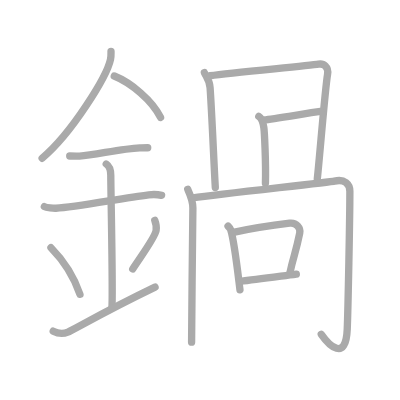
t = 0.00 s
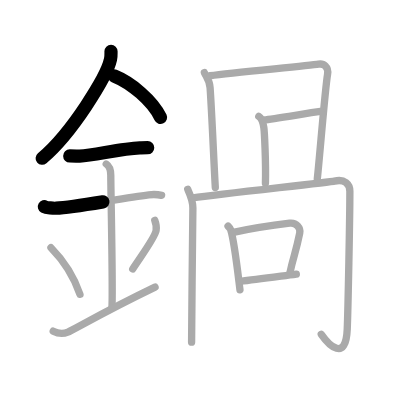
t = 3.50 s
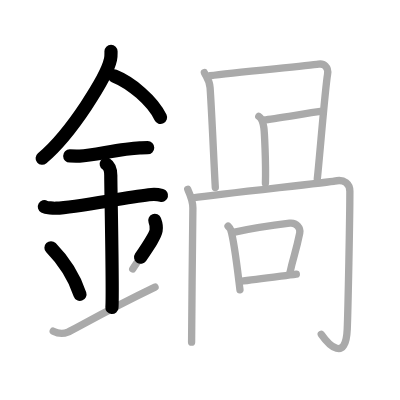
t = 6.75 s
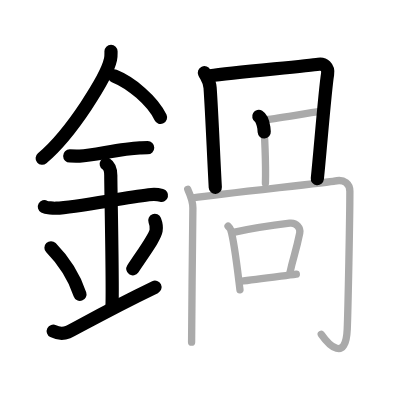
t = 10.25 s
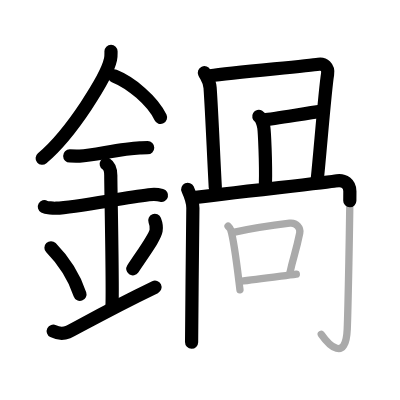
t = 13.50 s
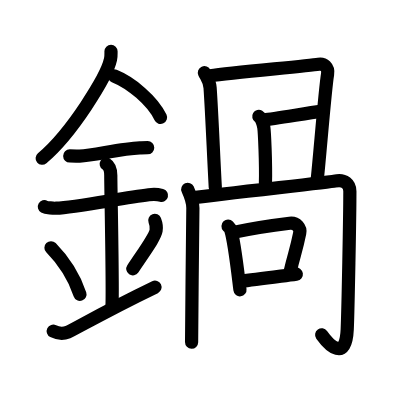
t = 17.00 s

The animated SVG that drew these frames (rendered in a browser with its animation timeline set to each time). Animation: 17 SMIL elements (animate=17); one cycle of 17.00 s.

<?xml version="1.0" standalone="no"?>
<!DOCTYPE svg PUBLIC "-//W3C//DTD SVG 1.1//EN"   "http://www.w3.org/Graphics/SVG/1.1/DTD/svg11.dtd">
<svg width="400px" height="400px"  version="1.1" xmlns="http://www.w3.org/2000/svg">
  <defs>
    <marker id="Triangle" viewBox="0 0 10 10" refX="0" refY="5" markerUnits="strokeWidth" markerWidth="3" style="stroke-opacity:0%;fill:#aaaaaa;" markerHeight="2" orient="auto">
      <path d="M 0 0 L 10 5 L 0 10 z" />
    </marker>
    
    <marker id="Arrow" viewBox="0 0 10 10" refX="5" refY="5" markerUnits="strokeWidth" markerWidth="1.8" style="stroke-opacity:0%;fill:#770000;" markerHeight="2" orient="auto">
      <path d="M 0 4 L 6 4 L 4 1 L 10 5 L 4 9 L 6 6 L 0 6 z" />
        <circle cx="5" cy="5" r="5" />
      </marker>
    
    <marker id="TriangleRed" viewBox="0 0 10 10" refX="0" refY="5" markerUnits="strokeWidth" markerWidth="3" style="stroke-opacity:0%;fill:#CC0000;" markerHeight="2" orient="auto">
      <path d="M 0 0 L 10 5 L 0 10 z" />
    </marker>
    
    <marker id="ArrowRed" viewBox="0 0 10 10" refX="5" refY="5" markerUnits="strokeWidth" markerWidth="1.8" style="stroke-opacity:0%;fill:#CC0000;" markerHeight="2" orient="auto">
      <path d="M 0 4 L 6 4 L 4 1 L 10 5 L 4 9 L 6 6 L 0 6 z" />
        <circle cx="5" cy="5" r="5" />
      </marker>
    
  </defs>
  
  <path style="fill:#ffffff; fill-opacity:100%; fill-rule:evenodd; stroke-width:0;" d="M 0 0 L 400px 0 L 400px 400px L 0 400px L 0 0" />

  <g transform="scale(3.6697247706422 3.6697247706422)">
<path style="fill:none; fill-opacity:0%; fill-rule:evenodd; stroke:#aaaaaa; stroke-opacity:100%; stroke-width: 1.5pt; stroke-linejoin:round; stroke-linecap:round;" d="M30.25 13.99c0 0.74 0.05 1.33-0.14 2.22c-1 4.63-10.5 20.07-18.63 26.91"></path>
<path style="fill:none; fill-opacity:0%; fill-rule:evenodd; stroke:#aaaaaa; stroke-opacity:100%; stroke-width: 1.5pt; stroke-linejoin:round; stroke-linecap:round;" d="M31.14 20.71C35.7 22.54 41.53 27.4 43.75 32"></path>
<path style="fill:none; fill-opacity:0%; fill-rule:evenodd; stroke:#aaaaaa; stroke-opacity:100%; stroke-width: 1.5pt; stroke-linejoin:round; stroke-linecap:round;" d="M19 42.5c1.5 0 2.18 0.09 2.67 0.06C26 42.24 33 40.53 38.1 40.3c0.74-0.03 0.9-0.05 2.15-0.05"></path>
<path style="fill:none; fill-opacity:0%; fill-rule:evenodd; stroke:#aaaaaa; stroke-opacity:100%; stroke-width: 1.5pt; stroke-linejoin:round; stroke-linecap:round;" d="M12.09 56.31c0.59 0.33 2.56 0.46 3.17 0.43C20.75 56.5 33 54 40.54 53.08c0.74-0.09 2.38-0.13 3.49 0.15"></path>
<path style="fill:none; fill-opacity:0%; fill-rule:evenodd; stroke:#aaaaaa; stroke-opacity:100%; stroke-width: 1.5pt; stroke-linejoin:round; stroke-linecap:round;" d="M28.95 44.69c1.24 0.78 1.24 2.52 1.24 3.14c0 4.35 0.62 31.63 0.31 35.98"></path>
<path style="fill:none; fill-opacity:0%; fill-rule:evenodd; stroke:#aaaaaa; stroke-opacity:100%; stroke-width: 1.5pt; stroke-linejoin:round; stroke-linecap:round;" d="M13.89 67.51c4.67 4.76 6.95 9.91 7.9 12.69"></path>
<path style="fill:none; fill-opacity:0%; fill-rule:evenodd; stroke:#aaaaaa; stroke-opacity:100%; stroke-width: 1.5pt; stroke-linejoin:round; stroke-linecap:round;" d="M42.18 60.05c0.32 0.84 0.48 2.06 0.36 2.76c-0.32 1.81-2.82 5.13-6.37 10.47"></path>
<path style="fill:none; fill-opacity:0%; fill-rule:evenodd; stroke:#aaaaaa; stroke-opacity:100%; stroke-width: 1.5pt; stroke-linejoin:round; stroke-linecap:round;" d="M14.5 90.25c1.5 0.75 2.92 0.68 4 0.25c1.25-0.5 10.25-5.75 23.75-12.25"></path>
<path style="fill:none; fill-opacity:0%; fill-rule:evenodd; stroke:#aaaaaa; stroke-opacity:100%; stroke-width: 1.5pt; stroke-linejoin:round; stroke-linecap:round;" d="M55.7 19.8c0.52 1.15 1.41 2.03 1.55 4.11c0.52 7.6 0.9 17.74 1.42 27.18"></path>
<path style="fill:none; fill-opacity:0%; fill-rule:evenodd; stroke:#aaaaaa; stroke-opacity:100%; stroke-width: 1.5pt; stroke-linejoin:round; stroke-linecap:round;" d="M57.25 20.64c6.64-0.92 26.59-2.66 29.56-3.15c1.4-0.23 2.79 0.73 2.45 2.76c-0.7 4.15-2.1 22.08-2.8 28.53"></path>
<path style="fill:none; fill-opacity:0%; fill-rule:evenodd; stroke:#aaaaaa; stroke-opacity:100%; stroke-width: 1.5pt; stroke-linejoin:round; stroke-linecap:round;" d="M70.52 31.74c0.76 0.46 1.22 2.07 1.37 2.99c0.15 0.92 0.6 9.45 0.44 15.21"></path>
<path style="fill:none; fill-opacity:0%; fill-rule:evenodd; stroke:#aaaaaa; stroke-opacity:100%; stroke-width: 1.5pt; stroke-linejoin:round; stroke-linecap:round;" d="M72 32.66c2.45-0.23 11.83-1.84 15.33-2.3"></path>
<path style="fill:none; fill-opacity:0%; fill-rule:evenodd; stroke:#aaaaaa; stroke-opacity:100%; stroke-width: 1.5pt; stroke-linejoin:round; stroke-linecap:round;" d="M51.16 51.59c0.52 1.15 1.4 2.99 1.4 5.07c0 5.09-0.35 27.59-0.35 36.59"></path>
<path style="fill:none; fill-opacity:0%; fill-rule:evenodd; stroke:#aaaaaa; stroke-opacity:100%; stroke-width: 1.5pt; stroke-linejoin:round; stroke-linecap:round;" d="M52.56 53.9c8.69-1.15 37.64-4.29 38.59-4.53c2.8-0.69 4.19 0.88 4.19 2.76c0 7.12-0.5 32.38-0.72 37.59c-0.38 9.03-4.97 4.38-7.07 1.38"></path>
<path style="fill:none; fill-opacity:0%; fill-rule:evenodd; stroke:#aaaaaa; stroke-opacity:100%; stroke-width: 1.5pt; stroke-linejoin:round; stroke-linecap:round;" d="M62.14 61.62c0.29 0.31 0.58 0.57 0.71 0.96c1 3.09 1.85 10.83 2.54 16.39"></path>
<path style="fill:none; fill-opacity:0%; fill-rule:evenodd; stroke:#aaaaaa; stroke-opacity:100%; stroke-width: 1.5pt; stroke-linejoin:round; stroke-linecap:round;" d="M63.6 63.33c6.57-1.42 10.19-1.88 15.34-2.5c1.88-0.23 3.01 1.34 2.74 2.68c-1.12 5.52-1.57 5.76-2.66 10.75"></path>
<path style="fill:none; fill-opacity:0%; fill-rule:evenodd; stroke:#aaaaaa; stroke-opacity:100%; stroke-width: 1.5pt; stroke-linejoin:round; stroke-linecap:round;" d="M65.52 76.66c3.96-0.46 9.79-1.25 15.23-1.96"></path>

<path style="fill:none; fill-opacity:0%; fill-rule:evenodd; stroke:#000000; stroke-opacity:100%; stroke-width: 2.7pt; stroke-linejoin:round; stroke-linecap:round;" d="M30.25 13.99c0 0.74 0.05 1.33-0.14 2.22c-1 4.63-10.5 20.07-18.63 26.91" pathLength="100" stroke-dashoffset="100" stroke-dasharray="100 105"><animate id="dashAnim1" attributeName="stroke-dashoffset" from="100" to="0" dur="1s" calcMode="linear" fill="freeze"/></path>
<path style="fill:none; fill-opacity:0%; fill-rule:evenodd; stroke:#000000; stroke-opacity:100%; stroke-width: 2.7pt; stroke-linejoin:round; stroke-linecap:round;" d="M31.14 20.71C35.7 22.54 41.53 27.4 43.75 32" pathLength="100" stroke-dashoffset="100" stroke-dasharray="100 105"><animate id="dashAnim2" attributeName="stroke-dashoffset" from="100" to="0" dur="1s" calcMode="linear" begin="dashAnim1.end" fill="freeze"/></path>
<path style="fill:none; fill-opacity:0%; fill-rule:evenodd; stroke:#000000; stroke-opacity:100%; stroke-width: 2.7pt; stroke-linejoin:round; stroke-linecap:round;" d="M19 42.5c1.5 0 2.18 0.09 2.67 0.06C26 42.24 33 40.53 38.1 40.3c0.74-0.03 0.9-0.05 2.15-0.05" pathLength="100" stroke-dashoffset="100" stroke-dasharray="100 105"><animate id="dashAnim3" attributeName="stroke-dashoffset" from="100" to="0" dur="1s" calcMode="linear" begin="dashAnim2.end" fill="freeze"/></path>
<path style="fill:none; fill-opacity:0%; fill-rule:evenodd; stroke:#000000; stroke-opacity:100%; stroke-width: 2.7pt; stroke-linejoin:round; stroke-linecap:round;" d="M12.09 56.31c0.59 0.33 2.56 0.46 3.17 0.43C20.75 56.5 33 54 40.54 53.08c0.74-0.09 2.38-0.13 3.49 0.15" pathLength="100" stroke-dashoffset="100" stroke-dasharray="100 105"><animate id="dashAnim4" attributeName="stroke-dashoffset" from="100" to="0" dur="1s" calcMode="linear" begin="dashAnim3.end" fill="freeze"/></path>
<path style="fill:none; fill-opacity:0%; fill-rule:evenodd; stroke:#000000; stroke-opacity:100%; stroke-width: 2.7pt; stroke-linejoin:round; stroke-linecap:round;" d="M28.95 44.69c1.24 0.78 1.24 2.52 1.24 3.14c0 4.35 0.62 31.63 0.31 35.98" pathLength="100" stroke-dashoffset="100" stroke-dasharray="100 105"><animate id="dashAnim5" attributeName="stroke-dashoffset" from="100" to="0" dur="1s" calcMode="linear" begin="dashAnim4.end" fill="freeze"/></path>
<path style="fill:none; fill-opacity:0%; fill-rule:evenodd; stroke:#000000; stroke-opacity:100%; stroke-width: 2.7pt; stroke-linejoin:round; stroke-linecap:round;" d="M13.89 67.51c4.67 4.76 6.95 9.91 7.9 12.69" pathLength="100" stroke-dashoffset="100" stroke-dasharray="100 105"><animate id="dashAnim6" attributeName="stroke-dashoffset" from="100" to="0" dur="1s" calcMode="linear" begin="dashAnim5.end" fill="freeze"/></path>
<path style="fill:none; fill-opacity:0%; fill-rule:evenodd; stroke:#000000; stroke-opacity:100%; stroke-width: 2.7pt; stroke-linejoin:round; stroke-linecap:round;" d="M42.18 60.05c0.32 0.84 0.48 2.06 0.36 2.76c-0.32 1.81-2.82 5.13-6.37 10.47" pathLength="100" stroke-dashoffset="100" stroke-dasharray="100 105"><animate id="dashAnim7" attributeName="stroke-dashoffset" from="100" to="0" dur="1s" calcMode="linear" begin="dashAnim6.end" fill="freeze"/></path>
<path style="fill:none; fill-opacity:0%; fill-rule:evenodd; stroke:#000000; stroke-opacity:100%; stroke-width: 2.7pt; stroke-linejoin:round; stroke-linecap:round;" d="M14.5 90.25c1.5 0.75 2.92 0.68 4 0.25c1.25-0.5 10.25-5.75 23.75-12.25" pathLength="100" stroke-dashoffset="100" stroke-dasharray="100 105"><animate id="dashAnim8" attributeName="stroke-dashoffset" from="100" to="0" dur="1s" calcMode="linear" begin="dashAnim7.end" fill="freeze"/></path>
<path style="fill:none; fill-opacity:0%; fill-rule:evenodd; stroke:#000000; stroke-opacity:100%; stroke-width: 2.7pt; stroke-linejoin:round; stroke-linecap:round;" d="M55.7 19.8c0.52 1.15 1.41 2.03 1.55 4.11c0.52 7.6 0.9 17.74 1.42 27.18" pathLength="100" stroke-dashoffset="100" stroke-dasharray="100 105"><animate id="dashAnim9" attributeName="stroke-dashoffset" from="100" to="0" dur="1s" calcMode="linear" begin="dashAnim8.end" fill="freeze"/></path>
<path style="fill:none; fill-opacity:0%; fill-rule:evenodd; stroke:#000000; stroke-opacity:100%; stroke-width: 2.7pt; stroke-linejoin:round; stroke-linecap:round;" d="M57.25 20.64c6.64-0.92 26.59-2.66 29.56-3.15c1.4-0.23 2.79 0.73 2.45 2.76c-0.7 4.15-2.1 22.08-2.8 28.53" pathLength="100" stroke-dashoffset="100" stroke-dasharray="100 105"><animate id="dashAnim10" attributeName="stroke-dashoffset" from="100" to="0" dur="1s" calcMode="linear" begin="dashAnim9.end" fill="freeze"/></path>
<path style="fill:none; fill-opacity:0%; fill-rule:evenodd; stroke:#000000; stroke-opacity:100%; stroke-width: 2.7pt; stroke-linejoin:round; stroke-linecap:round;" d="M70.52 31.74c0.76 0.46 1.22 2.07 1.37 2.99c0.15 0.92 0.6 9.45 0.44 15.21" pathLength="100" stroke-dashoffset="100" stroke-dasharray="100 105"><animate id="dashAnim11" attributeName="stroke-dashoffset" from="100" to="0" dur="1s" calcMode="linear" begin="dashAnim10.end" fill="freeze"/></path>
<path style="fill:none; fill-opacity:0%; fill-rule:evenodd; stroke:#000000; stroke-opacity:100%; stroke-width: 2.7pt; stroke-linejoin:round; stroke-linecap:round;" d="M72 32.66c2.45-0.23 11.83-1.84 15.33-2.3" pathLength="100" stroke-dashoffset="100" stroke-dasharray="100 105"><animate id="dashAnim12" attributeName="stroke-dashoffset" from="100" to="0" dur="1s" calcMode="linear" begin="dashAnim11.end" fill="freeze"/></path>
<path style="fill:none; fill-opacity:0%; fill-rule:evenodd; stroke:#000000; stroke-opacity:100%; stroke-width: 2.7pt; stroke-linejoin:round; stroke-linecap:round;" d="M51.16 51.59c0.52 1.15 1.4 2.99 1.4 5.07c0 5.09-0.35 27.59-0.35 36.59" pathLength="100" stroke-dashoffset="100" stroke-dasharray="100 105"><animate id="dashAnim13" attributeName="stroke-dashoffset" from="100" to="0" dur="1s" calcMode="linear" begin="dashAnim12.end" fill="freeze"/></path>
<path style="fill:none; fill-opacity:0%; fill-rule:evenodd; stroke:#000000; stroke-opacity:100%; stroke-width: 2.7pt; stroke-linejoin:round; stroke-linecap:round;" d="M52.56 53.9c8.69-1.15 37.64-4.29 38.59-4.53c2.8-0.69 4.19 0.88 4.19 2.76c0 7.12-0.5 32.38-0.72 37.59c-0.38 9.03-4.97 4.38-7.07 1.38" pathLength="100" stroke-dashoffset="100" stroke-dasharray="100 105"><animate id="dashAnim14" attributeName="stroke-dashoffset" from="100" to="0" dur="1s" calcMode="linear" begin="dashAnim13.end" fill="freeze"/></path>
<path style="fill:none; fill-opacity:0%; fill-rule:evenodd; stroke:#000000; stroke-opacity:100%; stroke-width: 2.7pt; stroke-linejoin:round; stroke-linecap:round;" d="M62.14 61.62c0.29 0.31 0.58 0.57 0.71 0.96c1 3.09 1.85 10.83 2.54 16.39" pathLength="100" stroke-dashoffset="100" stroke-dasharray="100 105"><animate id="dashAnim15" attributeName="stroke-dashoffset" from="100" to="0" dur="1s" calcMode="linear" begin="dashAnim14.end" fill="freeze"/></path>
<path style="fill:none; fill-opacity:0%; fill-rule:evenodd; stroke:#000000; stroke-opacity:100%; stroke-width: 2.7pt; stroke-linejoin:round; stroke-linecap:round;" d="M63.6 63.33c6.57-1.42 10.19-1.88 15.34-2.5c1.88-0.23 3.01 1.34 2.74 2.68c-1.12 5.52-1.57 5.76-2.66 10.75" pathLength="100" stroke-dashoffset="100" stroke-dasharray="100 105"><animate id="dashAnim16" attributeName="stroke-dashoffset" from="100" to="0" dur="1s" calcMode="linear" begin="dashAnim15.end" fill="freeze"/></path>
<path style="fill:none; fill-opacity:0%; fill-rule:evenodd; stroke:#000000; stroke-opacity:100%; stroke-width: 2.7pt; stroke-linejoin:round; stroke-linecap:round;" d="M65.52 76.66c3.96-0.46 9.79-1.25 15.23-1.96" pathLength="100" stroke-dashoffset="100" stroke-dasharray="100 105"><animate id="dashAnim17" attributeName="stroke-dashoffset" from="100" to="0" dur="1s" calcMode="linear" begin="dashAnim16.end" fill="freeze"/></path>

</g>

</svg>  
          
